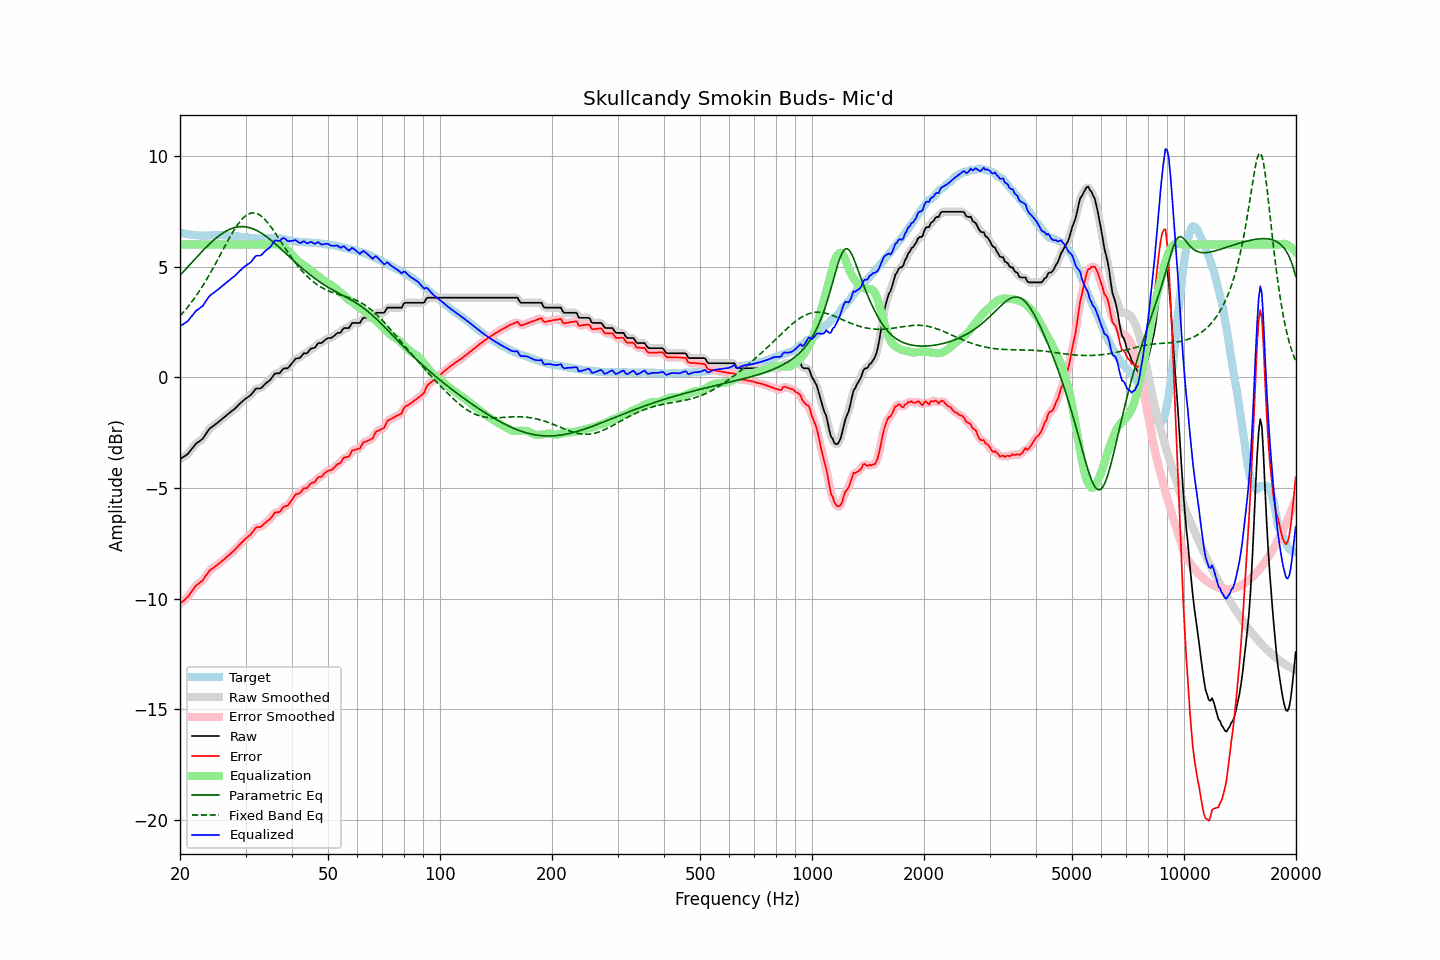

Values plotted in this chart, from the file beside it:
frequency, raw, error, smoothed, error_smoothed, equalization, parametric_eq, fixed_band_eq, equalized_raw, equalized_smoothed, target
20.00, -3.69, -10.23, -3.69, -10.22, 6.00, 4.60, 2.77, 2.31, 2.31, 6.53
20.20, -3.64, -10.16, -3.65, -10.17, 6.00, 4.68, 2.85, 2.36, 2.35, 6.51
20.40, -3.60, -10.11, -3.61, -10.11, 6.00, 4.76, 2.93, 2.40, 2.39, 6.50
20.61, -3.56, -10.05, -3.56, -10.05, 6.00, 4.84, 3.01, 2.44, 2.44, 6.49
20.81, -3.50, -9.98, -3.51, -9.98, 6.00, 4.92, 3.10, 2.50, 2.49, 6.47
21.02, -3.45, -9.92, -3.44, -9.90, 6.00, 5.00, 3.19, 2.55, 2.56, 6.46
21.23, -3.35, -9.80, -3.36, -9.81, 6.00, 5.08, 3.28, 2.65, 2.64, 6.45
21.44, -3.26, -9.70, -3.26, -9.70, 6.00, 5.16, 3.38, 2.74, 2.74, 6.44
21.66, -3.17, -9.60, -3.16, -9.59, 6.00, 5.24, 3.47, 2.83, 2.84, 6.43
21.87, -3.07, -9.49, -3.08, -9.50, 6.00, 5.32, 3.57, 2.93, 2.92, 6.42
22.09, -2.99, -9.41, -3.00, -9.42, 6.00, 5.40, 3.68, 3.01, 3.00, 6.42
22.31, -2.94, -9.35, -2.94, -9.35, 6.00, 5.48, 3.78, 3.06, 3.06, 6.41
22.54, -2.90, -9.30, -2.89, -9.30, 6.00, 5.56, 3.89, 3.10, 3.11, 6.41
22.76, -2.83, -9.23, -2.84, -9.24, 6.00, 5.63, 4.00, 3.17, 3.16, 6.40
22.99, -2.78, -9.19, -2.77, -9.17, 6.00, 5.71, 4.12, 3.22, 3.23, 6.41
23.22, -2.68, -9.08, -2.68, -9.08, 6.00, 5.78, 4.23, 3.32, 3.32, 6.40
23.45, -2.57, -8.97, -2.58, -8.98, 6.00, 5.86, 4.35, 3.43, 3.42, 6.40
23.69, -2.47, -8.87, -2.46, -8.86, 6.00, 5.93, 4.48, 3.53, 3.54, 6.40
23.92, -2.35, -8.76, -2.36, -8.77, 6.00, 6.00, 4.60, 3.65, 3.64, 6.40
24.16, -2.28, -8.70, -2.29, -8.70, 6.00, 6.07, 4.73, 3.72, 3.71, 6.41
24.40, -2.23, -8.65, -2.23, -8.64, 6.00, 6.13, 4.86, 3.77, 3.77, 6.41
24.65, -2.18, -8.60, -2.18, -8.59, 6.00, 6.20, 4.99, 3.82, 3.82, 6.41
24.89, -2.12, -8.54, -2.13, -8.54, 6.00, 6.26, 5.12, 3.88, 3.87, 6.41
25.14, -2.07, -8.48, -2.07, -8.48, 6.00, 6.32, 5.25, 3.93, 3.93, 6.41
25.39, -2.01, -8.42, -2.01, -8.43, 6.00, 6.38, 5.39, 3.99, 3.99, 6.41
25.65, -1.95, -8.37, -1.96, -8.37, 6.00, 6.43, 5.52, 4.05, 4.04, 6.42
25.91, -1.90, -8.31, -1.89, -8.31, 6.00, 6.48, 5.66, 4.10, 4.11, 6.42
26.16, -1.83, -8.25, -1.83, -8.25, 6.00, 6.53, 5.80, 4.17, 4.17, 6.42
26.43, -1.78, -8.18, -1.77, -8.18, 6.00, 6.58, 5.93, 4.22, 4.23, 6.41
26.69, -1.71, -8.12, -1.71, -8.12, 6.00, 6.62, 6.07, 4.29, 4.29, 6.41
26.96, -1.66, -8.06, -1.65, -8.06, 6.00, 6.65, 6.20, 4.34, 4.35, 6.40
27.23, -1.60, -8.00, -1.60, -7.99, 6.00, 6.69, 6.33, 4.40, 4.40, 6.40
27.50, -1.53, -7.93, -1.54, -7.93, 6.00, 6.72, 6.45, 4.47, 4.46, 6.39
27.77, -1.48, -7.86, -1.48, -7.87, 6.00, 6.74, 6.58, 4.52, 4.52, 6.38
28.05, -1.42, -7.80, -1.42, -7.80, 6.00, 6.76, 6.69, 4.58, 4.58, 6.38
28.33, -1.35, -7.72, -1.35, -7.73, 6.00, 6.78, 6.80, 4.65, 4.65, 6.37
28.62, -1.29, -7.65, -1.28, -7.65, 6.00, 6.79, 6.91, 4.71, 4.72, 6.37
28.90, -1.20, -7.56, -1.21, -7.57, 6.00, 6.80, 7.01, 4.80, 4.79, 6.36
29.19, -1.14, -7.49, -1.14, -7.49, 6.00, 6.81, 7.10, 4.86, 4.86, 6.34
29.48, -1.07, -7.42, -1.07, -7.41, 6.00, 6.81, 7.18, 4.93, 4.93, 6.34
29.78, -1.02, -7.35, -1.01, -7.35, 6.00, 6.80, 7.24, 4.98, 4.99, 6.33
30.08, -0.96, -7.28, -0.96, -7.28, 6.00, 6.79, 7.30, 5.04, 5.04, 6.32
30.38, -0.91, -7.22, -0.91, -7.22, 6.00, 6.78, 7.35, 5.09, 5.09, 6.32
30.68, -0.85, -7.16, -0.86, -7.16, 6.00, 6.76, 7.39, 5.15, 5.14, 6.31
30.99, -0.81, -7.10, -0.79, -7.09, 6.00, 6.74, 7.41, 5.19, 5.21, 6.29
31.30, -0.72, -7.00, -0.71, -7.00, 6.00, 6.72, 7.42, 5.28, 5.29, 6.28
31.61, -0.62, -6.91, -0.62, -6.90, 6.00, 6.69, 7.42, 5.38, 5.38, 6.28
31.93, -0.53, -6.80, -0.55, -6.82, 6.00, 6.66, 7.41, 5.47, 5.45, 6.28
32.24, -0.50, -6.77, -0.51, -6.78, 6.00, 6.62, 7.39, 5.50, 5.49, 6.27
32.57, -0.50, -6.77, -0.50, -6.77, 6.00, 6.58, 7.35, 5.50, 5.50, 6.26
32.89, -0.50, -6.77, -0.49, -6.75, 6.00, 6.54, 7.31, 5.50, 5.51, 6.26
33.22, -0.45, -6.71, -0.45, -6.71, 6.00, 6.49, 7.25, 5.55, 5.55, 6.26
33.55, -0.37, -6.64, -0.38, -6.65, 6.00, 6.45, 7.19, 5.63, 5.62, 6.27
33.89, -0.30, -6.58, -0.31, -6.58, 6.00, 6.39, 7.11, 5.70, 5.69, 6.27
34.23, -0.23, -6.51, -0.24, -6.52, 6.00, 6.34, 7.03, 5.77, 5.76, 6.27
34.57, -0.18, -6.46, -0.18, -6.46, 6.00, 6.29, 6.94, 5.82, 5.82, 6.28
34.92, -0.13, -6.40, -0.12, -6.39, 6.00, 6.23, 6.85, 5.88, 5.89, 6.28
35.27, -0.04, -6.32, -0.03, -6.31, 6.01, 6.17, 6.75, 5.97, 5.98, 6.28
35.62, 0.06, -6.22, 0.07, -6.21, 6.01, 6.11, 6.65, 6.08, 6.08, 6.28
35.97, 0.17, -6.11, 0.14, -6.14, 6.01, 6.05, 6.54, 6.18, 6.15, 6.28
... 635 more rows
